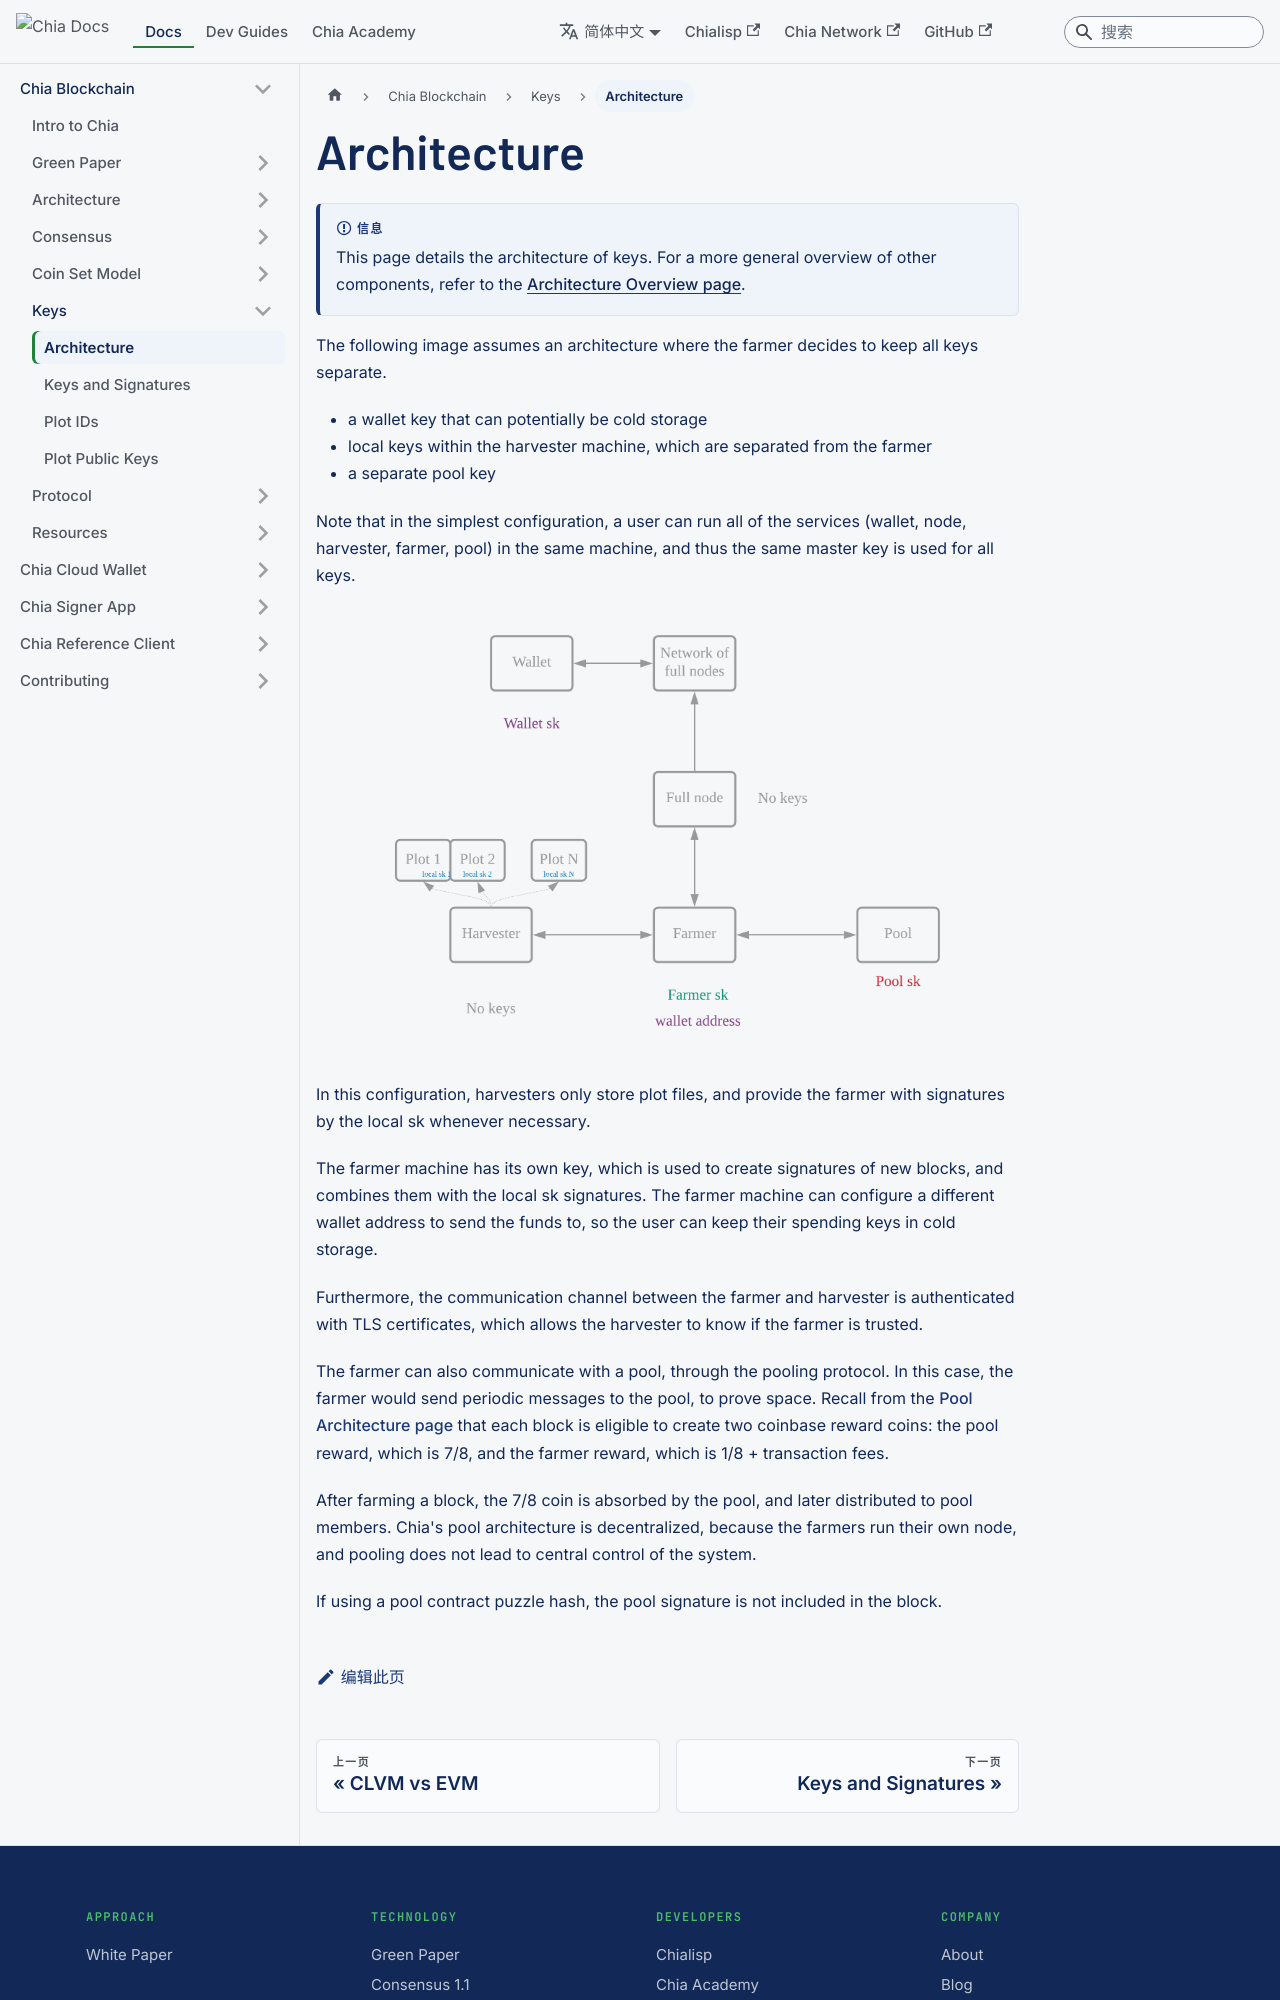

repository: Chia-Network/chia-docs · page: zh-Hans/chia-blockchain/keys/architecture/index.html · generator: docusaurus

---
title: Architecture
slug: /chia-blockchain/keys/architecture
---

:::info

This page details the architecture of keys. For a more general overview of other components, refer to the [Architecture Overview page](/chia-blockchain/architecture/architecture-overview).

:::

The following image assumes an architecture where the farmer decides to keep all keys separate.

- a wallet key that can potentially be cold storage
- local keys within the harvester machine, which are separated from the farmer
- a separate pool key

Note that in the simplest configuration, a user can run all of the services (wallet, node, harvester, farmer, pool) in the same machine, and thus the same master key is used for all keys.

<figure>
<img src="/img/keys/architecture.png" alt="drawing"/>
</figure>

In this configuration, harvesters only store plot files, and provide the farmer with signatures by the local sk whenever necessary.

The farmer machine has its own key, which is used to create signatures of new blocks, and combines them with the local sk signatures. The farmer machine can configure a different wallet address to send the funds to, so the user can keep their spending keys in cold storage.

Furthermore, the communication channel between the farmer and harvester is authenticated with TLS certificates, which allows the harvester to know if the farmer is trusted.

The farmer can also communicate with a pool, through the pooling protocol. In this case, the farmer would send periodic messages to the pool, to prove space. Recall from the [Pool Architecture page](/chia-blockchain/architecture/pools) that each block is eligible to create two coinbase reward coins: the pool reward, which is 7/8, and the farmer reward, which is 1/8 + transaction fees.
